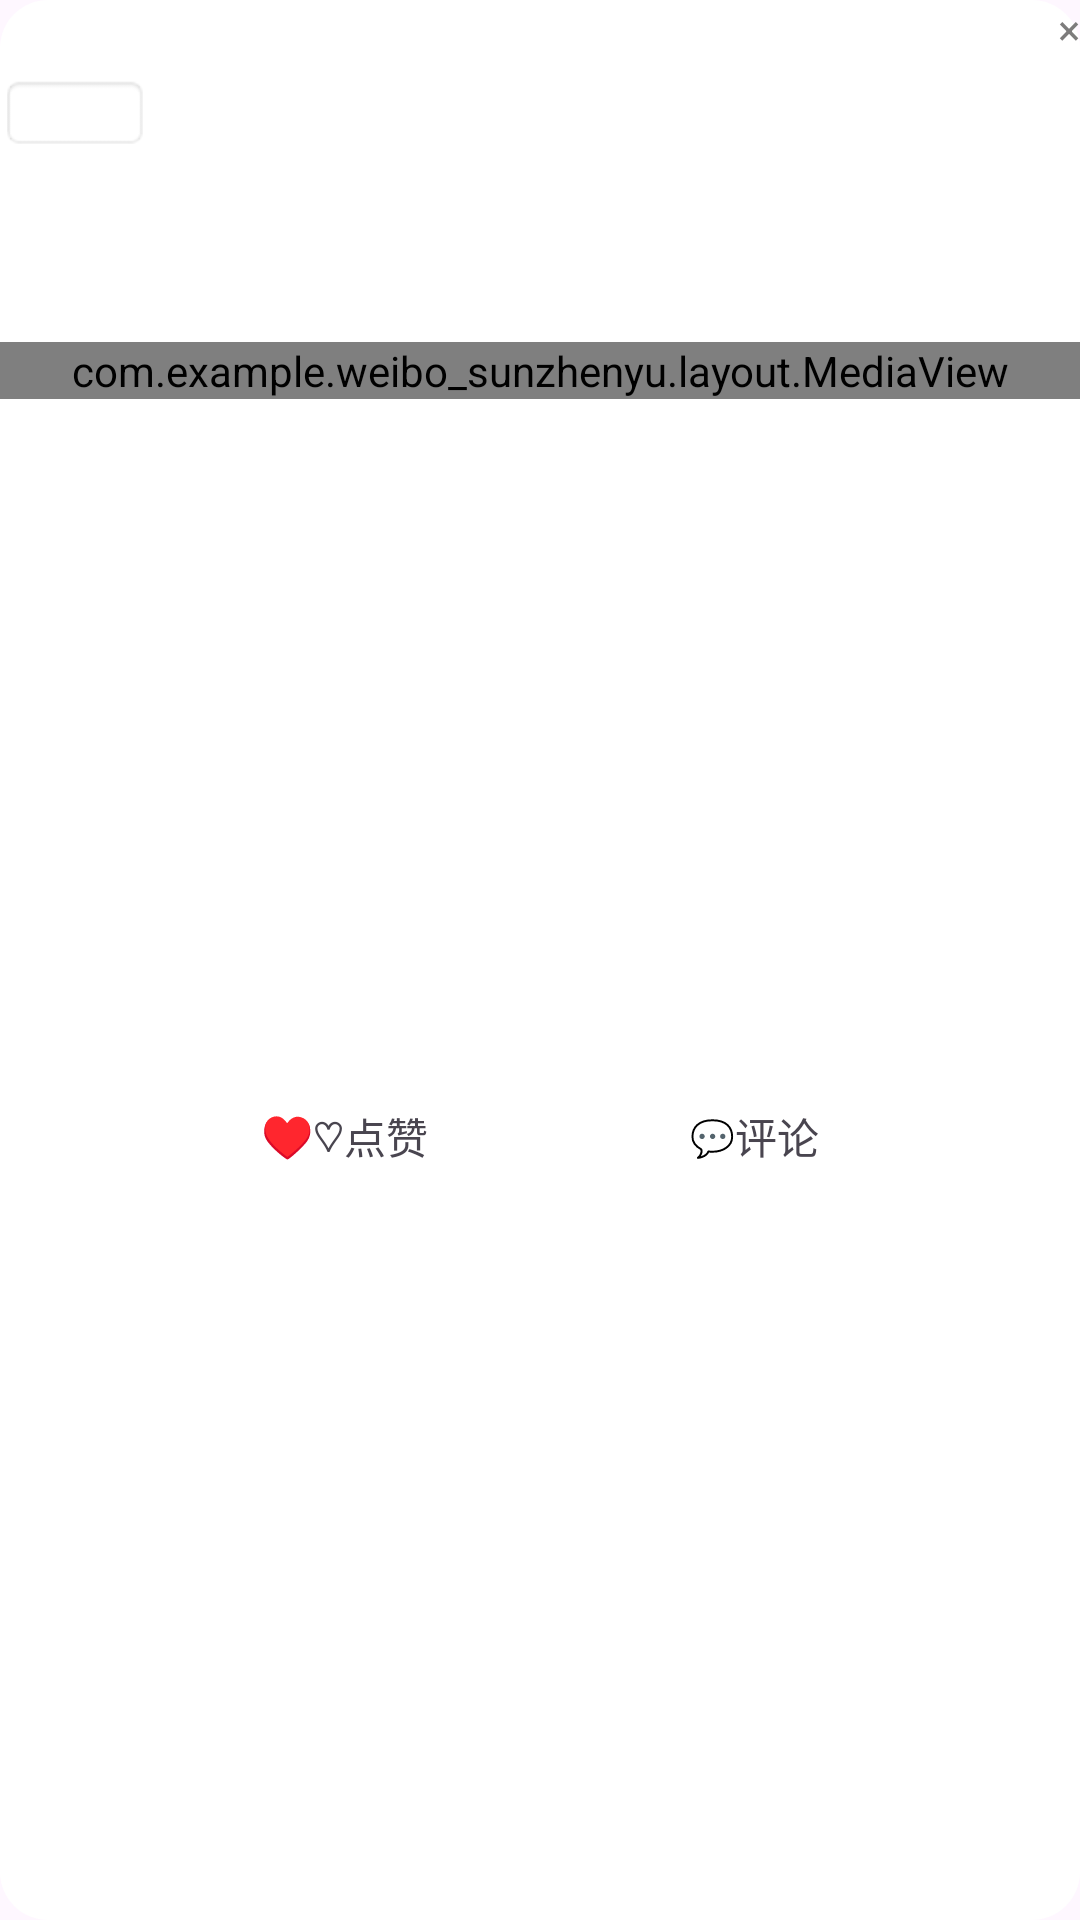

The Android layout XML behind this screen, and the referenced resources:
<!-- AndroidManifest.xml: application theme Theme.Weibo_sunzhenyu -->
<!-- res/layout/big_button.xml -->
<?xml version="1.0" encoding="utf-8"?>
<androidx.constraintlayout.widget.ConstraintLayout xmlns:android="http://schemas.android.com/apk/res/android"
    xmlns:app="http://schemas.android.com/apk/res-auto"
    xmlns:tools="http://schemas.android.com/tools"
    android:layout_width="match_parent"
    android:layout_height="wrap_content"
    android:layout_marginVertical="10dp"
    android:layout_marginStart="15dp"
    android:layout_marginEnd="15dp"
    android:background="@drawable/rounded_background">
    
    <androidx.constraintlayout.widget.ConstraintLayout
        android:id="@+id/constraint1"
        android:layout_width="0dp"
        android:layout_height="75dp"
        app:layout_constraintEnd_toEndOf="parent"
        app:layout_constraintStart_toStartOf="parent"
        app:layout_constraintTop_toTopOf="parent">

        <ImageView
            android:id="@+id/big_avatar"
            android:layout_width="50dp"
            android:layout_height="50dp"
            app:layout_constraintBottom_toBottomOf="parent"
            app:layout_constraintEnd_toStartOf="@+id/big_username"
            app:layout_constraintHorizontal_chainStyle="spread_inside"
            app:layout_constraintStart_toStartOf="parent"
            app:layout_constraintTop_toTopOf="parent"
            app:srcCompat="@android:drawable/editbox_background" />


        <TextView
            android:id="@+id/big_username"
            android:layout_width="wrap_content"
            android:layout_height="0dp"
            android:gravity="center"
            android:textSize="18sp"
            android:textStyle="bold"
            app:layout_constraintBottom_toBottomOf="parent"
            app:layout_constraintEnd_toStartOf="@+id/big_createTime"
            app:layout_constraintStart_toEndOf="@+id/big_avatar"
            app:layout_constraintTop_toTopOf="parent" />
        
        <TextView
            android:id="@+id/big_createTime"
            android:layout_width="90dp"
            android:layout_height="0dp"
            android:gravity="center"
            android:textColor="@color/gray1"
            android:textSize="12sp"
            android:visibility="invisible"
            app:layout_constraintBottom_toBottomOf="parent"
            app:layout_constraintEnd_toStartOf="@+id/big_close"
            app:layout_constraintStart_toEndOf="@+id/big_username"
            app:layout_constraintTop_toTopOf="parent" />


        <TextView
            android:id="@+id/big_close"
            android:layout_width="wrap_content"
            android:layout_height="0dp"
            android:gravity="center"
            android:text="×"
            android:textColor="@color/gray1"
            app:layout_constraintEnd_toEndOf="parent"
            app:layout_constraintStart_toEndOf="@id/big_createTime"
            app:layout_constraintTop_toTopOf="parent" />
    </androidx.constraintlayout.widget.ConstraintLayout>
    
    <TextView
        android:id="@+id/big_title"
        android:layout_width="0dp"
        android:layout_height="wrap_content"
        android:layout_marginTop="10dp"
        android:gravity="start"
        android:paddingHorizontal="10dp"
        app:layout_constraintEnd_toEndOf="parent"
        app:layout_constraintStart_toStartOf="parent"
        app:layout_constraintTop_toBottomOf="@+id/constraint1" />
    
    <com.example.weibo_sunzhenyu.layout.MediaView
        android:id="@+id/mediaView"
        android:layout_width="0dp"
        android:layout_height="wrap_content"
        android:layout_marginTop="10dp"
        app:layout_constraintEnd_toEndOf="parent"
        app:layout_constraintStart_toStartOf="parent"
        app:layout_constraintTop_toBottomOf="@+id/big_title" />
    
    
    <androidx.constraintlayout.widget.ConstraintLayout
        android:id="@+id/bottomLayout"
        android:layout_width="0dp"
        android:layout_height="wrap_content"
        android:layout_marginBottom="16dp"
        app:layout_constraintBottom_toBottomOf="parent"
        app:layout_constraintEnd_toEndOf="parent"
        app:layout_constraintStart_toStartOf="parent"
        app:layout_constraintTop_toBottomOf="@+id/mediaView">

        
        <androidx.constraintlayout.widget.ConstraintLayout
            android:id="@+id/likeLayout"
            android:layout_width="wrap_content"
            android:layout_height="wrap_content"
            app:layout_constraintBottom_toBottomOf="parent"
            app:layout_constraintEnd_toStartOf="@+id/commentLayout"
            app:layout_constraintStart_toStartOf="parent"
            app:layout_constraintTop_toTopOf="parent">

            <TextView
                android:id="@+id/big_likeIcon"
                android:layout_width="wrap_content"
                android:layout_height="wrap_content"
                android:text="♥♡"
                android:textSize="14sp"
                app:layout_constraintBottom_toBottomOf="parent"
                app:layout_constraintStart_toStartOf="parent"
                app:layout_constraintTop_toTopOf="parent" />

            <TextView
                android:id="@+id/big_likeText"
                android:layout_width="wrap_content"
                android:layout_height="wrap_content"
                android:text="点赞"
                android:textSize="14sp"
                app:layout_constraintBottom_toBottomOf="parent"
                app:layout_constraintStart_toEndOf="@id/big_likeIcon"
                app:layout_constraintTop_toTopOf="parent" />

        </androidx.constraintlayout.widget.ConstraintLayout>

        
        <androidx.constraintlayout.widget.ConstraintLayout
            android:id="@+id/commentLayout"
            android:layout_width="wrap_content"
            android:layout_height="wrap_content"
            app:layout_constraintBottom_toBottomOf="parent"
            app:layout_constraintEnd_toEndOf="parent"
            app:layout_constraintStart_toEndOf="@+id/likeLayout"
            app:layout_constraintTop_toTopOf="parent">

            <TextView
                android:id="@+id/big_commentIcon"
                android:layout_width="wrap_content"
                android:layout_height="wrap_content"
                android:text="💬"
                android:textSize="12sp"
                app:layout_constraintBottom_toBottomOf="parent"
                app:layout_constraintStart_toStartOf="parent"
                app:layout_constraintTop_toTopOf="parent" />

            <TextView
                android:id="@+id/big_commentText"
                android:layout_width="wrap_content"
                android:layout_height="wrap_content"
                android:text="评论"
                android:textSize="14sp"
                app:layout_constraintBottom_toBottomOf="parent"
                app:layout_constraintStart_toEndOf="@id/big_commentIcon"
                app:layout_constraintTop_toTopOf="parent" />

        </androidx.constraintlayout.widget.ConstraintLayout>

    </androidx.constraintlayout.widget.ConstraintLayout>


</androidx.constraintlayout.widget.ConstraintLayout>
<!-- resources referenced by this layout -->
<resources>
  <color name="gray1">#7D7C7C</color>
  <!-- drawable rounded_background (drawable) -->
  <?xml version="1.0" encoding="utf-8"?>
  <shape xmlns:android="http://schemas.android.com/apk/res/android">
      <solid android:color="@color/white"/> 
      <corners android:radius="16dp"/>  
  </shape>
  <style name="Theme.Weibo_sunzhenyu" parent="Base.Theme.Weibo_sunzhenyu" />
  <color name="white">#FFFFFFFF</color>
  <style name="Base.Theme.Weibo_sunzhenyu" parent="Theme.Material3.DayNight.NoActionBar">
          
          
      </style>
</resources>
